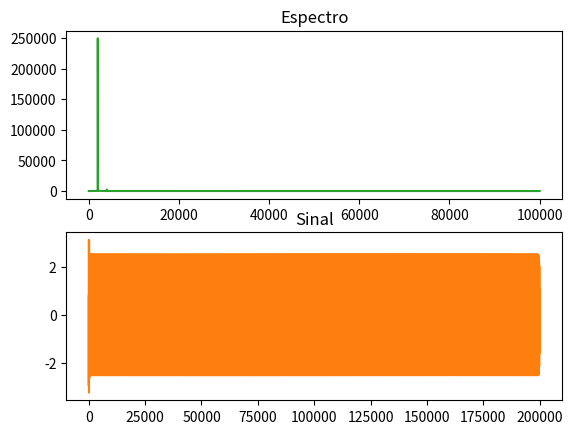

This chart was generated by the following Python code:
import matplotlib.pyplot as plt 
import numpy as np 
from scipy import signal
from scipy.signal import butter, filtfilt
 
n = 200000   # numero de pontos que quero no meu gafico
Ts = 200000   # taxa de amostragem
f = 1.0/Ts
nyq = 0.5 * Ts
#w = f  2pif : frequencia angular : criando eixo da frequencia 

t  = np.linspace(0, Ts, n)  #criando eixo do tempo (start, end, numero de pontos) Ts = n => grafico bonito
xt1 = (5 * np.sin(2.0*np.pi*(1000/nyq)*t)) + (2 * np.cos(2.0*np.pi*(5000/nyq)*t))
xt2 = (6 * np.sin(2.0*np.pi*(2000/nyq)*t)) + (1 * np.cos(2.0*np.pi*(3000/nyq)*t))
xt3 = (7 * np.sin(2.0*np.pi*(4000/nyq)*t)) + (6 * np.cos(2.0*np.pi*(4000/nyq)*t))
xt4 = (8 * np.sin(2.0*np.pi*(6000/nyq)*t)) + (7 * np.cos(2.0*np.pi*(5000/nyq)*t))

xt = xt1 + xt2 + xt3 + xt4

eixo_freq = np.fft.fftfreq(n,f)  # criando eixo da frequencia (comprimento, espaço entre amostras)
mascara = eixo_freq > 0 # pegando somente frequencias positivas (não existem frequencias negativas)

espectro = np.fft.fft(xt)  # calculando a tf do sinal xt
magnitude = np.abs(espectro) # calculando o modulo do espectro xt

b, a = signal.butter(3, [2000/nyq, 3000/nyq], btype ="bandpass", analog = False)  
	#(ordem do filtro, freq, tipo, tipo retorno)
	#defaut do tipo de retorno é digital

sinal_filtrado =  filtfilt(b, a, xt)

espectro2 = np.fft.fft(sinal_filtrado)
magnitude2 = np.abs(espectro2)

w, H = signal.freqs(b, a)  
	#a função freqs calcula a resposta em frequencia do filtro

fig, (plt1, plt2) = plt.subplots(2) #plotando dois graficos em uma unica janela
plt1.plot(eixo_freq[mascara], magnitude2[mascara], 'tab:green') #plotando espectro
plt1.set_title("Espectro") #configurando titulo
plt2.plot(t, sinal_filtrado,'tab:orange')  #plotando sinal no tempo
plt2.set_title("Sinal") #configurando titulo
plt.show() #mostrar graficos plotados

